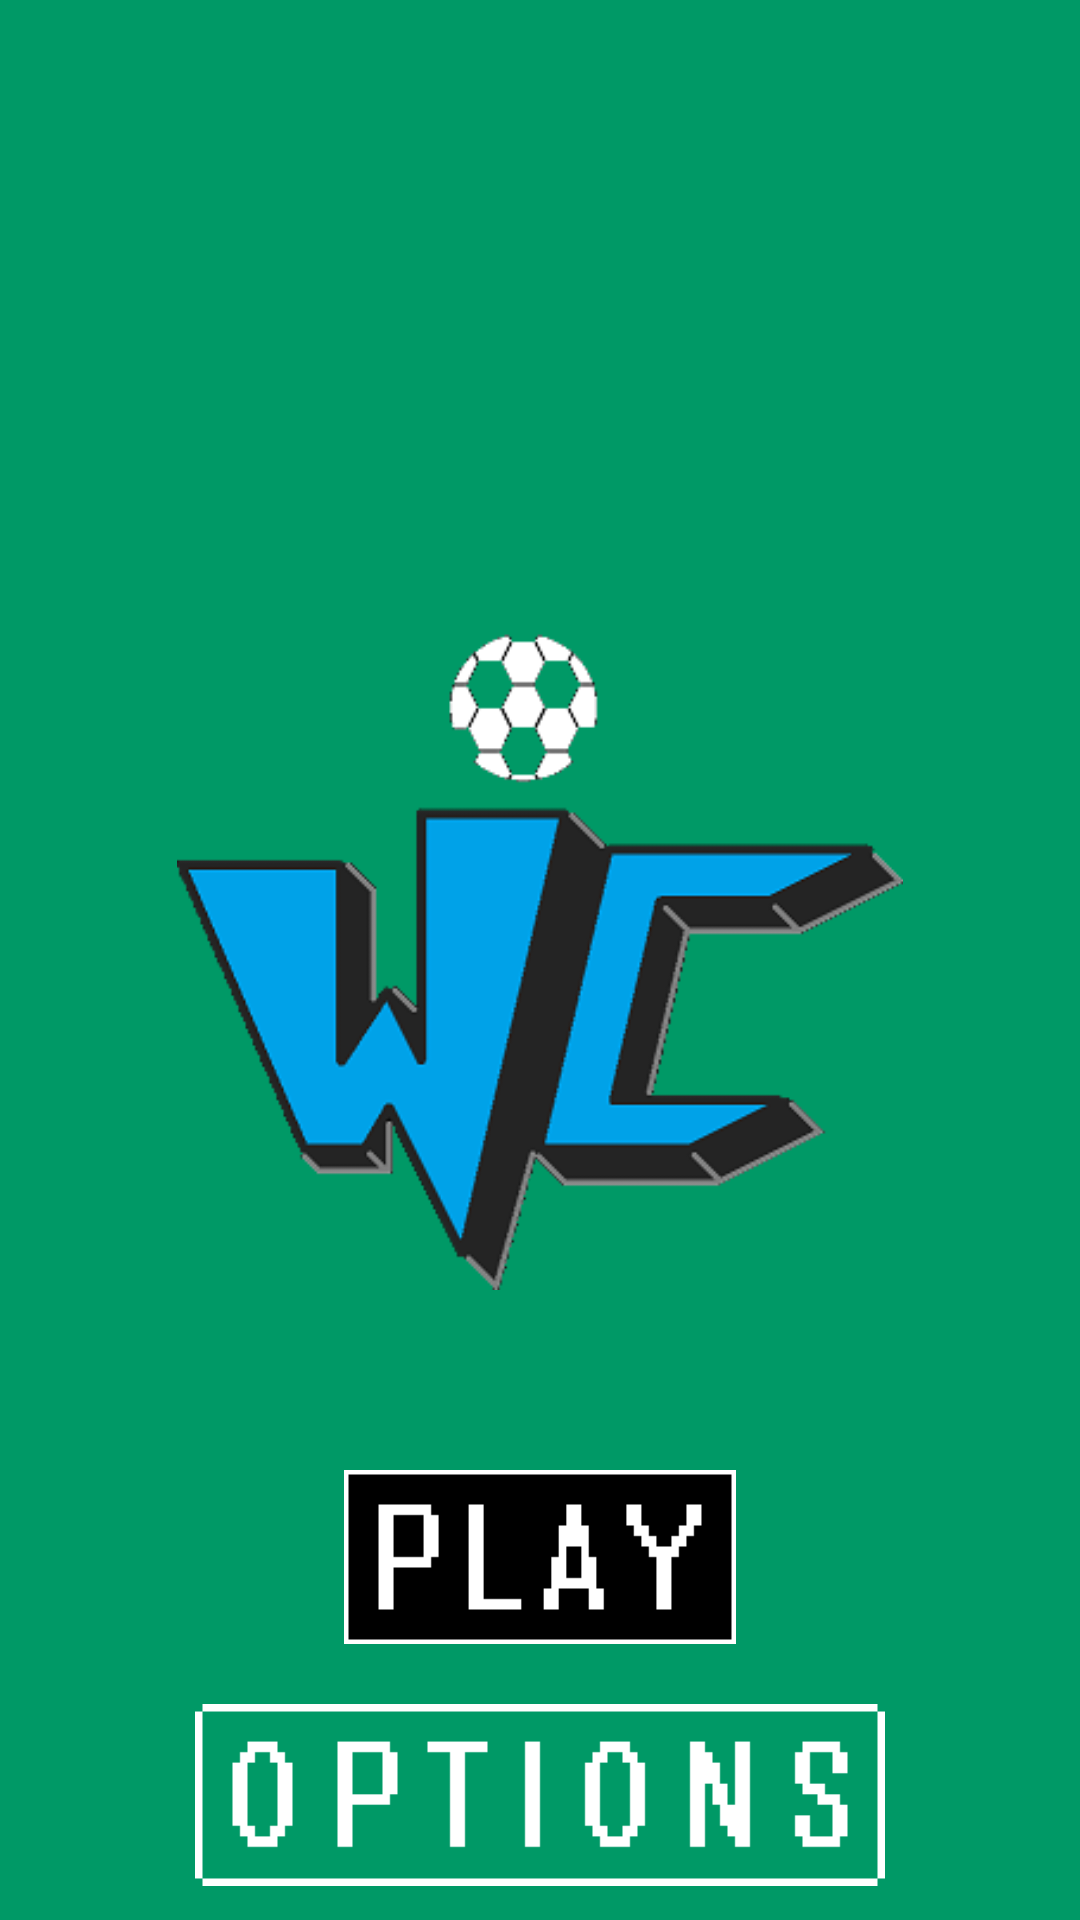

Produce the Android XML layout that renders to this screen, including the resource entries it uses.
<!-- AndroidManifest.xml: application theme AppTheme -->
<!-- res/layout/menu.xml -->
<?xml version="1.0" encoding="utf-8"?>

<RelativeLayout xmlns:android="http://schemas.android.com/apk/res/android"
                android:layout_width="match_parent"
                android:layout_height="match_parent">

    <LinearLayout android:orientation="vertical"
                  android:layout_width="match_parent"
                  android:layout_height="match_parent">

        <ImageView android:layout_width="match_parent"
                   android:layout_height="0dp"
                   android:layout_weight="1"
                   android:layout_gravity="center"/>

        <ImageView android:id="@+id/logo"
                   android:layout_width="match_parent"
                   android:layout_height="0dp"
                   android:layout_weight="2"
                   android:layout_gravity="center"
                   android:src="@drawable/menu"
                   android:padding="50dp"/>

        <LinearLayout android:orientation="vertical"
                      android:layout_width="match_parent"
                      android:layout_height="0dp"
                      android:layout_weight="1">

            <ImageView android:id="@+id/play"
                       android:layout_width="wrap_content"
                       android:layout_height="wrap_content"
                       android:src="@drawable/playbutton"
                       android:layout_gravity="center"
                       android:layout_margin="10dp"/>

            <ImageView android:id="@+id/options"
                       android:layout_width="wrap_content"
                       android:layout_height="wrap_content"
                       android:src="@drawable/options"
                       android:layout_gravity="center"
                       android:layout_margin="10dp"/>

        </LinearLayout>
    </LinearLayout>

    <LinearLayout android:id="@+id/optionsMenu"
        android:orientation="vertical"
        android:layout_width="wrap_content"
        android:layout_height="wrap_content"
        android:layout_centerInParent="true"
        android:background="@drawable/box"
        android:padding="10dp"
        android:visibility="gone">

        <TextView android:layout_width="wrap_content"
            android:layout_height="wrap_content"
            android:text="Options"
            android:layout_gravity="center"
            android:textSize="24sp"
            android:background="#000000"/>

        <CheckBox android:id="@+id/soundCheck"
            android:layout_width="wrap_content"
            android:layout_height="wrap_content"
            android:text="Sound"
            android:textSize="24sp"
            android:background="#000000"/>

        <CheckBox android:id="@+id/invertCheck"
            android:layout_width="wrap_content"
            android:layout_height="wrap_content"
            android:text="Invert Controls"
            android:textSize="24sp"
            android:background="#000000"/>

    </LinearLayout>

</RelativeLayout>
<!-- resources referenced by this layout -->
<resources>
  <!-- drawable box (drawable) -->
  <?xml version="1.0" encoding="utf-8"?>
  
  <shape xmlns:android="http://schemas.android.com/apk/res/android" android:shape="rectangle">
      <solid android:color="#000000" />
      <stroke android:width="5dp" android:color="#FFFFFF" />
      <corners android:radius="10dp" />
  </shape>
  <!-- drawable menu: png bitmap (drawable-xhdpi, 15175 bytes) -->
  <!-- drawable options: png bitmap (drawable-xhdpi, 764 bytes) -->
  <!-- drawable playbutton: png bitmap (drawable-xhdpi, 656 bytes) -->
  <style name="AppTheme" parent="@android:style/Theme.NoTitleBar.Fullscreen">
          <item name="android:background">#009966</item>
      </style>
</resources>
